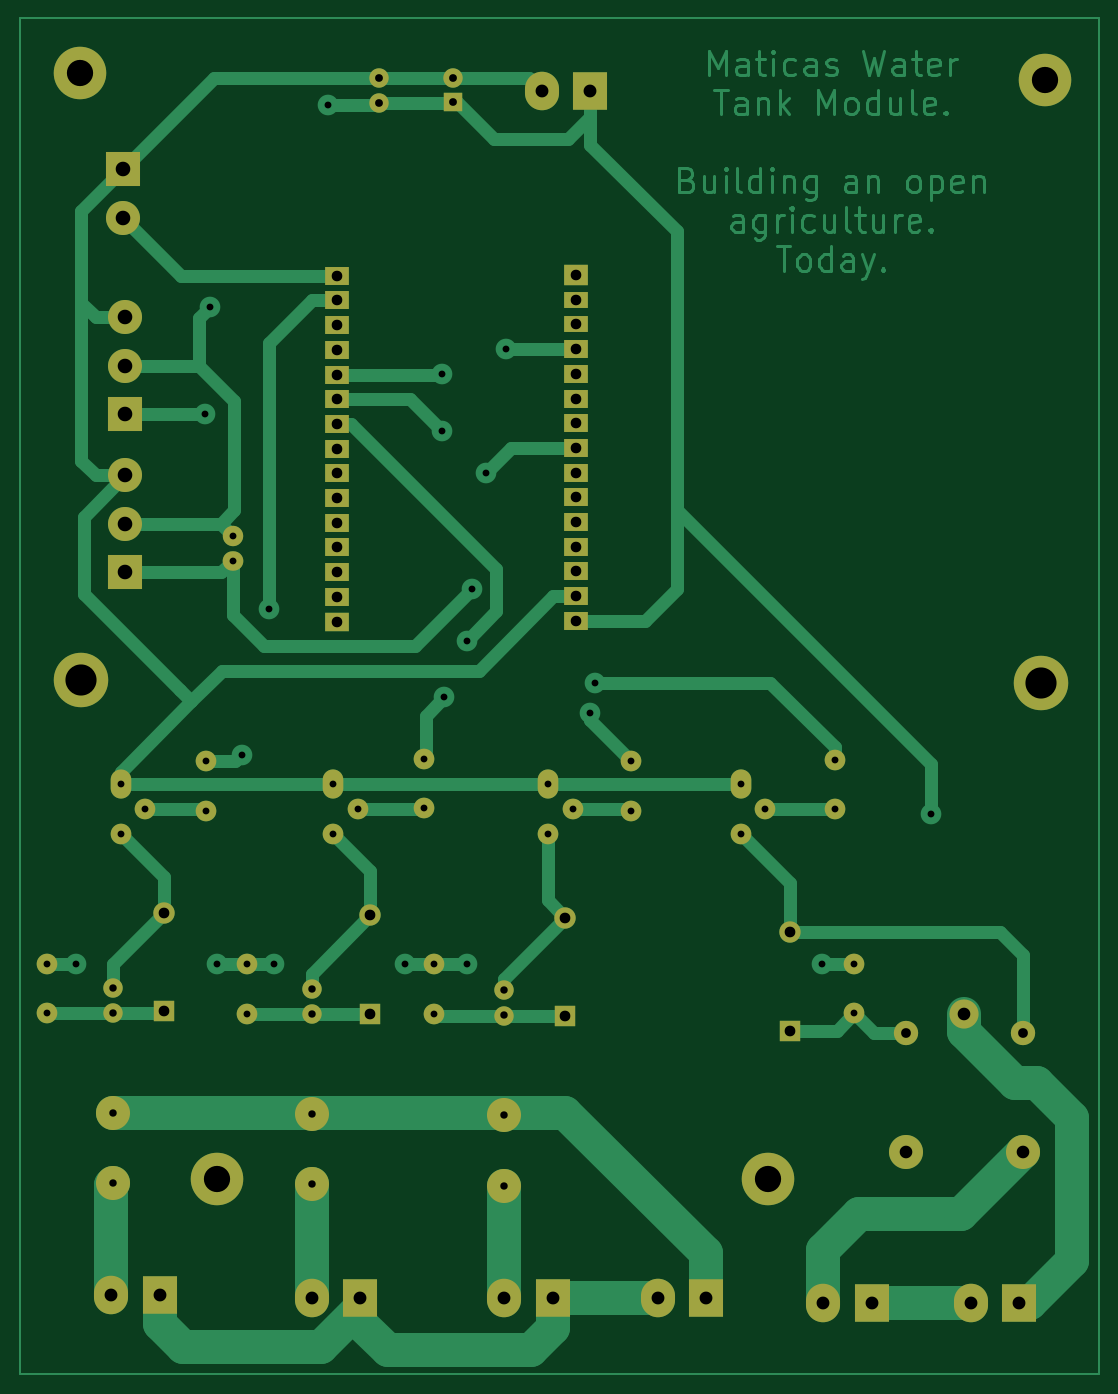
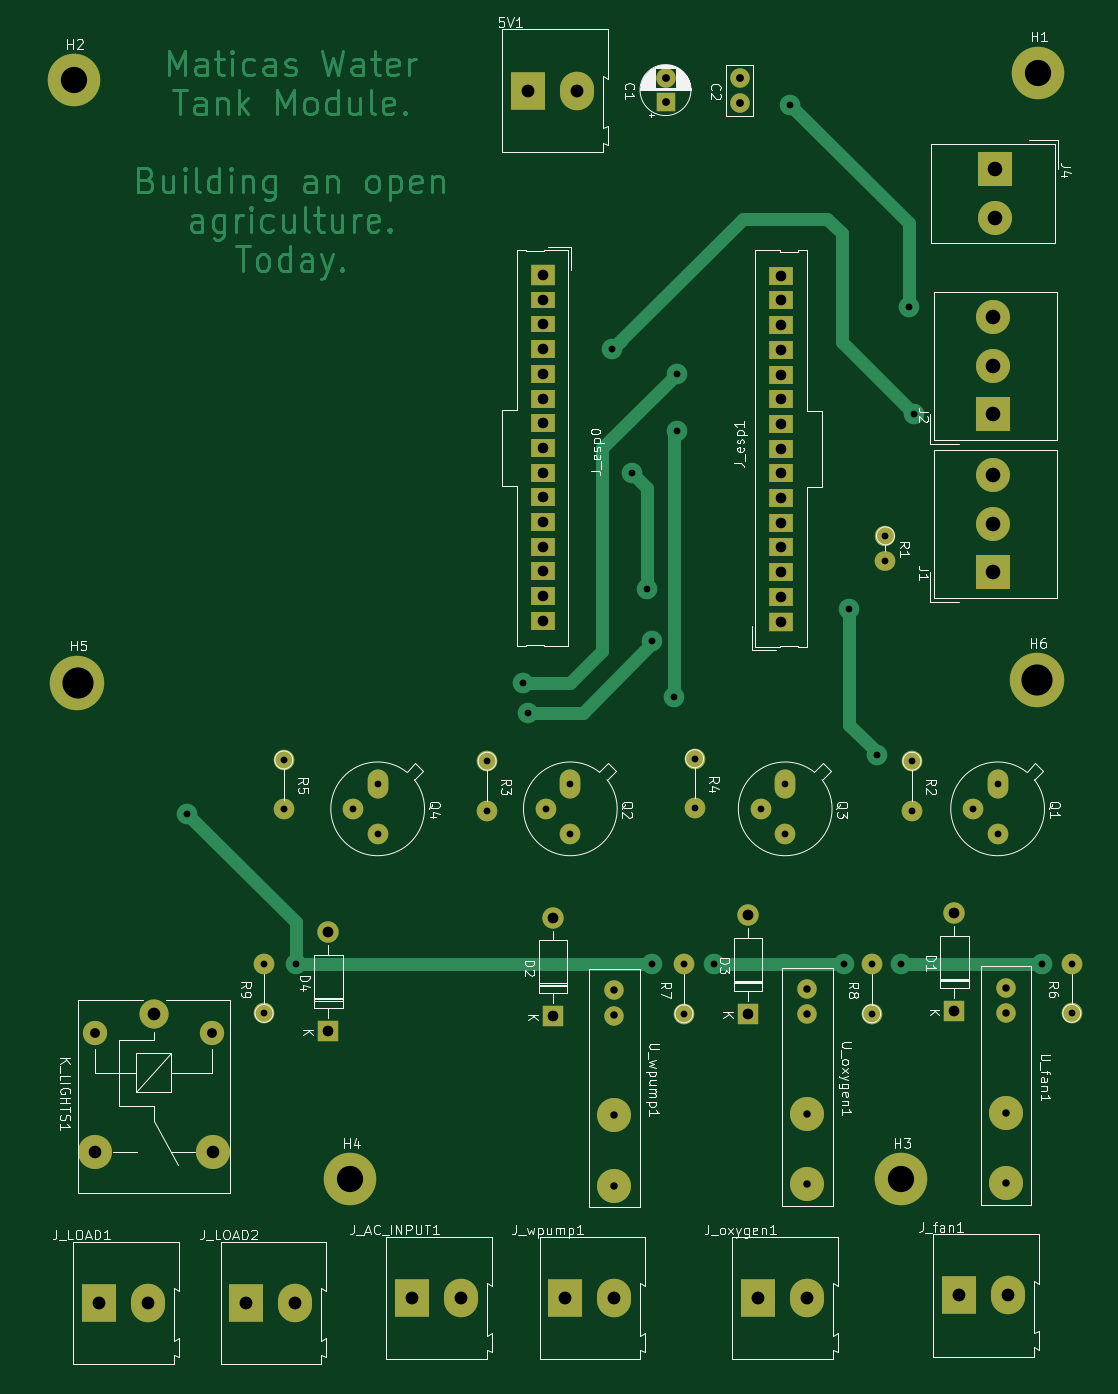
Circuit board: 11 layer files. Board 111.0 x 139.4 mm.
- bottom_copper: intregration1-B_Cu.gbr (36079 bytes)
- bottom_mask: intregration1-B_Mask.gbr (5056 bytes)
- paste: intregration1-B_Paste.gbr (456 bytes)
- bottom_silk: intregration1-B_Silkscreen.gbr (84133 bytes)
- outline: intregration1-Edge_Cuts.gbr (429 bytes)
- top_copper: intregration1-F_Cu.gbr (43303 bytes)
- top_mask: intregration1-F_Mask.gbr (5056 bytes)
- paste: intregration1-F_Paste.gbr (456 bytes)
- top_silk: intregration1-F_Silkscreen.gbr (457 bytes)
- drill: intregration1-NPTH.drl (268 bytes)
- drill: intregration1-PTH.drl (2895 bytes)

=== bottom_copper: intregration1-B_Cu.gbr (36079 bytes, source omitted) ===
=== bottom_mask: intregration1-B_Mask.gbr ===
%TF.GenerationSoftware,KiCad,Pcbnew,7.0.3*%
%TF.CreationDate,2023-06-20T17:47:21-05:00*%
%TF.ProjectId,intregration1,696e7472-6567-4726-9174-696f6e312e6b,rev?*%
%TF.SameCoordinates,Original*%
%TF.FileFunction,Soldermask,Bot*%
%TF.FilePolarity,Negative*%
%FSLAX46Y46*%
G04 Gerber Fmt 4.6, Leading zero omitted, Abs format (unit mm)*
G04 Created by KiCad (PCBNEW 7.0.3) date 2023-06-20 17:47:21*
%MOMM*%
%LPD*%
G01*
G04 APERTURE LIST*
%ADD10C,2.125000*%
%ADD11O,2.125000X2.125000*%
%ADD12C,2.100000*%
%ADD13O,2.125000X2.000000*%
%ADD14R,2.200000X2.200000*%
%ADD15O,2.200000X2.200000*%
%ADD16R,3.500000X3.960000*%
%ADD17O,3.500000X3.960000*%
%ADD18C,5.600000*%
%ADD19R,3.500000X3.500000*%
%ADD20C,3.500000*%
%ADD21C,5.400000*%
%ADD22C,2.000000*%
%ADD23R,2.540000X2.000000*%
%ADD24R,2.540000X1.950000*%
%ADD25O,2.125000X3.000000*%
%ADD26R,2.540000X2.100000*%
%ADD27R,2.540000X1.740000*%
%ADD28C,3.000000*%
%ADD29C,2.500000*%
%ADD30R,2.000000X2.000000*%
G04 APERTURE END LIST*
D10*
%TO.C,R6*%
X50800000Y-130252000D03*
D11*
X50800000Y-125172000D03*
%TD*%
D12*
%TO.C,R1*%
X69957500Y-81147500D03*
D13*
X69957500Y-83687500D03*
%TD*%
D14*
%TO.C,D2*%
X104140000Y-130556000D03*
D15*
X104140000Y-120396000D03*
%TD*%
D10*
%TO.C,R2*%
X67230000Y-104317000D03*
D11*
X67230000Y-109397000D03*
%TD*%
D16*
%TO.C,J_fan1*%
X62404000Y-159258000D03*
D17*
X57404000Y-159258000D03*
%TD*%
D16*
%TO.C,5V1*%
X106717000Y-35352000D03*
D17*
X101717000Y-35352000D03*
%TD*%
D10*
%TO.C,R5*%
X131826000Y-104190000D03*
D11*
X131826000Y-109270000D03*
%TD*%
D16*
%TO.C,J_LOAD2*%
X135665000Y-160020000D03*
D17*
X130665000Y-160020000D03*
%TD*%
D18*
%TO.C,H6*%
X54356000Y-96012000D03*
%TD*%
D19*
%TO.C,J2*%
X58889000Y-68651500D03*
D20*
X58889000Y-63651500D03*
X58889000Y-58651500D03*
%TD*%
D21*
%TO.C,H2*%
X153416000Y-34290000D03*
%TD*%
D22*
%TO.C,C2*%
X84953000Y-36602000D03*
X84953000Y-34102000D03*
%TD*%
D19*
%TO.C,J1*%
X58889000Y-84907500D03*
D20*
X58889000Y-79907500D03*
X58889000Y-74907500D03*
%TD*%
D16*
%TO.C,J_AC_INPUT1*%
X118618000Y-159512000D03*
D17*
X113618000Y-159512000D03*
%TD*%
D16*
%TO.C,J_LOAD1*%
X150825000Y-160020000D03*
D17*
X145825000Y-160020000D03*
%TD*%
D23*
%TO.C,J_esp1*%
X80674500Y-89962000D03*
D24*
X80674500Y-87422000D03*
X80674500Y-84882000D03*
X80674500Y-82342000D03*
X80674500Y-79802000D03*
X80674500Y-77262000D03*
X80674500Y-74722000D03*
X80674500Y-72182000D03*
X80674500Y-69642000D03*
X80674500Y-67102000D03*
X80674500Y-64562000D03*
X80674500Y-62022000D03*
X80674500Y-59482000D03*
X80674500Y-56942000D03*
X80674500Y-54402000D03*
%TD*%
D25*
%TO.C,Q2*%
X102362000Y-106680000D03*
D11*
X104902000Y-109220000D03*
X102362000Y-111760000D03*
%TD*%
D19*
%TO.C,J4*%
X58674000Y-43434000D03*
D20*
X58674000Y-48434000D03*
%TD*%
D14*
%TO.C,D3*%
X84074000Y-130302000D03*
D15*
X84074000Y-120142000D03*
%TD*%
D26*
%TO.C,J_esp0*%
X105215000Y-54323000D03*
D27*
X105215000Y-56863000D03*
X105215000Y-59403000D03*
D24*
X105215000Y-61943000D03*
X105215000Y-64483000D03*
X105215000Y-67023000D03*
X105215000Y-69563000D03*
X105215000Y-72103000D03*
X105215000Y-74643000D03*
X105215000Y-77183000D03*
X105215000Y-79723000D03*
X105215000Y-82263000D03*
X105215000Y-84803000D03*
X105215000Y-87343000D03*
X105215000Y-89883000D03*
%TD*%
D20*
%TO.C,U_wpump1*%
X97870000Y-140716000D03*
X97870000Y-147955000D03*
D22*
X97870000Y-130470000D03*
X97870000Y-127889000D03*
%TD*%
D10*
%TO.C,R3*%
X110918000Y-104317000D03*
D11*
X110918000Y-109397000D03*
%TD*%
D16*
%TO.C,J_oxygen1*%
X83058000Y-159512000D03*
D17*
X78058000Y-159512000D03*
%TD*%
D21*
%TO.C,H1*%
X54256000Y-33528000D03*
%TD*%
D25*
%TO.C,Q1*%
X58420000Y-106680000D03*
D11*
X60960000Y-109220000D03*
X58420000Y-111760000D03*
%TD*%
D14*
%TO.C,D4*%
X127254000Y-132080000D03*
D15*
X127254000Y-121920000D03*
%TD*%
D14*
%TO.C,D1*%
X62861000Y-130048000D03*
D15*
X62861000Y-119888000D03*
%TD*%
D21*
%TO.C,H3*%
X68326000Y-147320000D03*
%TD*%
D28*
%TO.C,K_LIGHTS1*%
X145141000Y-130326000D03*
D29*
X151191000Y-132276000D03*
D20*
X151191000Y-144476000D03*
X139141000Y-144526000D03*
D29*
X139191000Y-132276000D03*
%TD*%
D16*
%TO.C,J_wpump1*%
X102870000Y-159512000D03*
D17*
X97870000Y-159512000D03*
%TD*%
D30*
%TO.C,C1*%
X92573000Y-36557113D03*
D22*
X92573000Y-34057113D03*
%TD*%
D25*
%TO.C,Q3*%
X80264000Y-106680000D03*
D11*
X82804000Y-109220000D03*
X80264000Y-111760000D03*
%TD*%
D21*
%TO.C,H4*%
X124968000Y-147320000D03*
%TD*%
D10*
%TO.C,R7*%
X90678000Y-130295750D03*
D11*
X90678000Y-125215750D03*
%TD*%
D20*
%TO.C,U_oxygen1*%
X78058000Y-140589000D03*
X78058000Y-147828000D03*
D22*
X78058000Y-130343000D03*
X78058000Y-127762000D03*
%TD*%
D10*
%TO.C,R4*%
X89582000Y-104063000D03*
D11*
X89582000Y-109143000D03*
%TD*%
D10*
%TO.C,R9*%
X133858000Y-130252000D03*
D11*
X133858000Y-125172000D03*
%TD*%
D25*
%TO.C,Q4*%
X122174000Y-106680000D03*
D11*
X124714000Y-109220000D03*
X122174000Y-111760000D03*
%TD*%
D18*
%TO.C,H5*%
X153041000Y-96266000D03*
%TD*%
D20*
%TO.C,U_fan1*%
X57607000Y-140462000D03*
X57607000Y-147701000D03*
D22*
X57607000Y-130216000D03*
X57607000Y-127635000D03*
%TD*%
D10*
%TO.C,R8*%
X71374000Y-130295750D03*
D11*
X71374000Y-125215750D03*
%TD*%
M02*

=== paste: intregration1-B_Paste.gbr ===
%TF.GenerationSoftware,KiCad,Pcbnew,7.0.3*%
%TF.CreationDate,2023-06-20T17:47:21-05:00*%
%TF.ProjectId,intregration1,696e7472-6567-4726-9174-696f6e312e6b,rev?*%
%TF.SameCoordinates,Original*%
%TF.FileFunction,Paste,Bot*%
%TF.FilePolarity,Positive*%
%FSLAX46Y46*%
G04 Gerber Fmt 4.6, Leading zero omitted, Abs format (unit mm)*
G04 Created by KiCad (PCBNEW 7.0.3) date 2023-06-20 17:47:21*
%MOMM*%
%LPD*%
G01*
G04 APERTURE LIST*
G04 APERTURE END LIST*
M02*

=== bottom_silk: intregration1-B_Silkscreen.gbr (84133 bytes, source omitted) ===
=== outline: intregration1-Edge_Cuts.gbr ===
%TF.GenerationSoftware,KiCad,Pcbnew,7.0.3*%
%TF.CreationDate,2023-06-20T17:47:21-05:00*%
%TF.ProjectId,intregration1,696e7472-6567-4726-9174-696f6e312e6b,rev?*%
%TF.SameCoordinates,Original*%
%TF.FileFunction,Profile,NP*%
%FSLAX46Y46*%
G04 Gerber Fmt 4.6, Leading zero omitted, Abs format (unit mm)*
G04 Created by KiCad (PCBNEW 7.0.3) date 2023-06-20 17:47:21*
%MOMM*%
%LPD*%
G01*
G04 APERTURE LIST*
G04 APERTURE END LIST*
M02*

=== top_copper: intregration1-F_Cu.gbr (43303 bytes, source omitted) ===
=== top_mask: intregration1-F_Mask.gbr ===
%TF.GenerationSoftware,KiCad,Pcbnew,7.0.3*%
%TF.CreationDate,2023-06-20T17:47:21-05:00*%
%TF.ProjectId,intregration1,696e7472-6567-4726-9174-696f6e312e6b,rev?*%
%TF.SameCoordinates,Original*%
%TF.FileFunction,Soldermask,Top*%
%TF.FilePolarity,Negative*%
%FSLAX46Y46*%
G04 Gerber Fmt 4.6, Leading zero omitted, Abs format (unit mm)*
G04 Created by KiCad (PCBNEW 7.0.3) date 2023-06-20 17:47:21*
%MOMM*%
%LPD*%
G01*
G04 APERTURE LIST*
%ADD10C,2.125000*%
%ADD11O,2.125000X2.125000*%
%ADD12C,2.100000*%
%ADD13O,2.125000X2.000000*%
%ADD14R,2.200000X2.200000*%
%ADD15O,2.200000X2.200000*%
%ADD16R,3.500000X3.960000*%
%ADD17O,3.500000X3.960000*%
%ADD18C,5.600000*%
%ADD19R,3.500000X3.500000*%
%ADD20C,3.500000*%
%ADD21C,5.400000*%
%ADD22C,2.000000*%
%ADD23R,2.540000X2.000000*%
%ADD24R,2.540000X1.950000*%
%ADD25O,2.125000X3.000000*%
%ADD26R,2.540000X2.100000*%
%ADD27R,2.540000X1.740000*%
%ADD28C,3.000000*%
%ADD29C,2.500000*%
%ADD30R,2.000000X2.000000*%
G04 APERTURE END LIST*
D10*
%TO.C,R6*%
X50800000Y-130252000D03*
D11*
X50800000Y-125172000D03*
%TD*%
D12*
%TO.C,R1*%
X69957500Y-81147500D03*
D13*
X69957500Y-83687500D03*
%TD*%
D14*
%TO.C,D2*%
X104140000Y-130556000D03*
D15*
X104140000Y-120396000D03*
%TD*%
D10*
%TO.C,R2*%
X67230000Y-104317000D03*
D11*
X67230000Y-109397000D03*
%TD*%
D16*
%TO.C,J_fan1*%
X62404000Y-159258000D03*
D17*
X57404000Y-159258000D03*
%TD*%
D16*
%TO.C,5V1*%
X106717000Y-35352000D03*
D17*
X101717000Y-35352000D03*
%TD*%
D10*
%TO.C,R5*%
X131826000Y-104190000D03*
D11*
X131826000Y-109270000D03*
%TD*%
D16*
%TO.C,J_LOAD2*%
X135665000Y-160020000D03*
D17*
X130665000Y-160020000D03*
%TD*%
D18*
%TO.C,H6*%
X54356000Y-96012000D03*
%TD*%
D19*
%TO.C,J2*%
X58889000Y-68651500D03*
D20*
X58889000Y-63651500D03*
X58889000Y-58651500D03*
%TD*%
D21*
%TO.C,H2*%
X153416000Y-34290000D03*
%TD*%
D22*
%TO.C,C2*%
X84953000Y-36602000D03*
X84953000Y-34102000D03*
%TD*%
D19*
%TO.C,J1*%
X58889000Y-84907500D03*
D20*
X58889000Y-79907500D03*
X58889000Y-74907500D03*
%TD*%
D16*
%TO.C,J_AC_INPUT1*%
X118618000Y-159512000D03*
D17*
X113618000Y-159512000D03*
%TD*%
D16*
%TO.C,J_LOAD1*%
X150825000Y-160020000D03*
D17*
X145825000Y-160020000D03*
%TD*%
D23*
%TO.C,J_esp1*%
X80674500Y-89962000D03*
D24*
X80674500Y-87422000D03*
X80674500Y-84882000D03*
X80674500Y-82342000D03*
X80674500Y-79802000D03*
X80674500Y-77262000D03*
X80674500Y-74722000D03*
X80674500Y-72182000D03*
X80674500Y-69642000D03*
X80674500Y-67102000D03*
X80674500Y-64562000D03*
X80674500Y-62022000D03*
X80674500Y-59482000D03*
X80674500Y-56942000D03*
X80674500Y-54402000D03*
%TD*%
D25*
%TO.C,Q2*%
X102362000Y-106680000D03*
D11*
X104902000Y-109220000D03*
X102362000Y-111760000D03*
%TD*%
D19*
%TO.C,J4*%
X58674000Y-43434000D03*
D20*
X58674000Y-48434000D03*
%TD*%
D14*
%TO.C,D3*%
X84074000Y-130302000D03*
D15*
X84074000Y-120142000D03*
%TD*%
D26*
%TO.C,J_esp0*%
X105215000Y-54323000D03*
D27*
X105215000Y-56863000D03*
X105215000Y-59403000D03*
D24*
X105215000Y-61943000D03*
X105215000Y-64483000D03*
X105215000Y-67023000D03*
X105215000Y-69563000D03*
X105215000Y-72103000D03*
X105215000Y-74643000D03*
X105215000Y-77183000D03*
X105215000Y-79723000D03*
X105215000Y-82263000D03*
X105215000Y-84803000D03*
X105215000Y-87343000D03*
X105215000Y-89883000D03*
%TD*%
D20*
%TO.C,U_wpump1*%
X97870000Y-140716000D03*
X97870000Y-147955000D03*
D22*
X97870000Y-130470000D03*
X97870000Y-127889000D03*
%TD*%
D10*
%TO.C,R3*%
X110918000Y-104317000D03*
D11*
X110918000Y-109397000D03*
%TD*%
D16*
%TO.C,J_oxygen1*%
X83058000Y-159512000D03*
D17*
X78058000Y-159512000D03*
%TD*%
D21*
%TO.C,H1*%
X54256000Y-33528000D03*
%TD*%
D25*
%TO.C,Q1*%
X58420000Y-106680000D03*
D11*
X60960000Y-109220000D03*
X58420000Y-111760000D03*
%TD*%
D14*
%TO.C,D4*%
X127254000Y-132080000D03*
D15*
X127254000Y-121920000D03*
%TD*%
D14*
%TO.C,D1*%
X62861000Y-130048000D03*
D15*
X62861000Y-119888000D03*
%TD*%
D21*
%TO.C,H3*%
X68326000Y-147320000D03*
%TD*%
D28*
%TO.C,K_LIGHTS1*%
X145141000Y-130326000D03*
D29*
X151191000Y-132276000D03*
D20*
X151191000Y-144476000D03*
X139141000Y-144526000D03*
D29*
X139191000Y-132276000D03*
%TD*%
D16*
%TO.C,J_wpump1*%
X102870000Y-159512000D03*
D17*
X97870000Y-159512000D03*
%TD*%
D30*
%TO.C,C1*%
X92573000Y-36557113D03*
D22*
X92573000Y-34057113D03*
%TD*%
D25*
%TO.C,Q3*%
X80264000Y-106680000D03*
D11*
X82804000Y-109220000D03*
X80264000Y-111760000D03*
%TD*%
D21*
%TO.C,H4*%
X124968000Y-147320000D03*
%TD*%
D10*
%TO.C,R7*%
X90678000Y-130295750D03*
D11*
X90678000Y-125215750D03*
%TD*%
D20*
%TO.C,U_oxygen1*%
X78058000Y-140589000D03*
X78058000Y-147828000D03*
D22*
X78058000Y-130343000D03*
X78058000Y-127762000D03*
%TD*%
D10*
%TO.C,R4*%
X89582000Y-104063000D03*
D11*
X89582000Y-109143000D03*
%TD*%
D10*
%TO.C,R9*%
X133858000Y-130252000D03*
D11*
X133858000Y-125172000D03*
%TD*%
D25*
%TO.C,Q4*%
X122174000Y-106680000D03*
D11*
X124714000Y-109220000D03*
X122174000Y-111760000D03*
%TD*%
D18*
%TO.C,H5*%
X153041000Y-96266000D03*
%TD*%
D20*
%TO.C,U_fan1*%
X57607000Y-140462000D03*
X57607000Y-147701000D03*
D22*
X57607000Y-130216000D03*
X57607000Y-127635000D03*
%TD*%
D10*
%TO.C,R8*%
X71374000Y-130295750D03*
D11*
X71374000Y-125215750D03*
%TD*%
M02*

=== paste: intregration1-F_Paste.gbr ===
%TF.GenerationSoftware,KiCad,Pcbnew,7.0.3*%
%TF.CreationDate,2023-06-20T17:47:21-05:00*%
%TF.ProjectId,intregration1,696e7472-6567-4726-9174-696f6e312e6b,rev?*%
%TF.SameCoordinates,Original*%
%TF.FileFunction,Paste,Top*%
%TF.FilePolarity,Positive*%
%FSLAX46Y46*%
G04 Gerber Fmt 4.6, Leading zero omitted, Abs format (unit mm)*
G04 Created by KiCad (PCBNEW 7.0.3) date 2023-06-20 17:47:21*
%MOMM*%
%LPD*%
G01*
G04 APERTURE LIST*
G04 APERTURE END LIST*
M02*

=== top_silk: intregration1-F_Silkscreen.gbr ===
%TF.GenerationSoftware,KiCad,Pcbnew,7.0.3*%
%TF.CreationDate,2023-06-20T17:47:21-05:00*%
%TF.ProjectId,intregration1,696e7472-6567-4726-9174-696f6e312e6b,rev?*%
%TF.SameCoordinates,Original*%
%TF.FileFunction,Legend,Top*%
%TF.FilePolarity,Positive*%
%FSLAX46Y46*%
G04 Gerber Fmt 4.6, Leading zero omitted, Abs format (unit mm)*
G04 Created by KiCad (PCBNEW 7.0.3) date 2023-06-20 17:47:21*
%MOMM*%
%LPD*%
G01*
G04 APERTURE LIST*
G04 APERTURE END LIST*
M02*

=== drill: intregration1-NPTH.drl ===
M48
; DRILL file {KiCad 7.0.3} date mar 20 jun 2023 17:47:25
; FORMAT={-:-/ absolute / inch / decimal}
; #@! TF.CreationDate,2023-06-20T17:47:25-05:00
; #@! TF.GenerationSoftware,Kicad,Pcbnew,7.0.3
; #@! TF.FileFunction,NonPlated,1,2,NPTH
FMAT,2
INCH
%
G90
G05
T0
M30

=== drill: intregration1-PTH.drl ===
M48
; DRILL file {KiCad 7.0.3} date mar 20 jun 2023 17:47:25
; FORMAT={-:-/ absolute / inch / decimal}
; #@! TF.CreationDate,2023-06-20T17:47:25-05:00
; #@! TF.GenerationSoftware,Kicad,Pcbnew,7.0.3
; #@! TF.FileFunction,Plated,1,2,PTH
FMAT,2
INCH
; #@! TA.AperFunction,Plated,PTH,ViaDrill
T1C0.0276
; #@! TA.AperFunction,Plated,PTH,ComponentDrill
T2C0.0276
; #@! TA.AperFunction,Plated,PTH,ComponentDrill
T3C0.0300
; #@! TA.AperFunction,Plated,PTH,ComponentDrill
T4C0.0315
; #@! TA.AperFunction,Plated,PTH,ComponentDrill
T5C0.0394
; #@! TA.AperFunction,Plated,PTH,ComponentDrill
T6C0.0429
; #@! TA.AperFunction,Plated,PTH,ComponentDrill
T7C0.0433
; #@! TA.AperFunction,Plated,PTH,ComponentDrill
T8C0.0512
; #@! TA.AperFunction,Plated,PTH,ComponentDrill
T9C0.0520
; #@! TA.AperFunction,Plated,PTH,ComponentDrill
T10C0.0591
; #@! TA.AperFunction,Plated,PTH,ComponentDrill
T11C0.1063
; #@! TA.AperFunction,Plated,PTH,ComponentDrill
T12C0.1260
%
G90
G05
T1
X2.12Y-4.93
X2.64Y-2.7
X2.66Y-2.27
X2.69Y-4.93
X2.79Y-4.08
X2.9Y-3.49
X2.92Y-4.93
X3.14Y-1.45
X3.45Y-4.93
X3.6Y-2.54
X3.6Y-2.77
X3.61Y-3.8459
X3.7Y-3.62
X3.7Y-4.93
X3.72Y-3.41
X3.78Y-2.94
X3.86Y-2.44
X4.2Y-3.91
X4.22Y-3.79
X5.14Y-4.93
X5.58Y-4.32
T2
X2.0Y-4.928
X2.0Y-5.128
X2.3Y-4.2
X2.3Y-4.4
X2.4Y-4.3
X2.6469Y-4.107
X2.6469Y-4.307
X2.7542Y-3.1948
X2.7542Y-3.2948
X2.81Y-4.9298
X2.81Y-5.1298
X3.16Y-4.2
X3.16Y-4.4
X3.26Y-4.3
X3.5269Y-4.097
X3.5269Y-4.297
X3.57Y-4.9298
X3.57Y-5.1298
X4.03Y-4.2
X4.03Y-4.4
X4.13Y-4.3
X4.3669Y-4.107
X4.3669Y-4.307
X4.81Y-4.2
X4.81Y-4.4
X4.91Y-4.3
X5.19Y-4.102
X5.19Y-4.302
X5.27Y-4.928
X5.27Y-5.128
T3
X2.268Y-5.025
X2.268Y-5.1266
X2.268Y-5.53
X2.268Y-5.815
X3.0731Y-5.03
X3.0731Y-5.1316
X3.0731Y-5.535
X3.0731Y-5.82
X3.8531Y-5.035
X3.8531Y-5.1366
X3.8531Y-5.54
X3.8531Y-5.825
T4
X3.3446Y-1.3426
X3.3446Y-1.441
X3.6446Y-1.3408
X3.6446Y-1.4393
T5
X5.48Y-5.2077
X5.9524Y-5.2077
T6
X3.1762Y-2.1418
X3.1762Y-2.2418
X3.1762Y-2.3418
X3.1762Y-2.4418
X3.1762Y-2.5418
X3.1762Y-2.6418
X3.1762Y-2.7418
X3.1762Y-2.8418
X3.1762Y-2.9418
X3.1762Y-3.0418
X3.1762Y-3.1418
X3.1762Y-3.2418
X3.1762Y-3.3418
X3.1762Y-3.4418
X3.1762Y-3.5418
X4.1423Y-2.1387
X4.1423Y-2.2387
X4.1423Y-2.3387
X4.1423Y-2.4387
X4.1423Y-2.5387
X4.1423Y-2.6387
X4.1423Y-2.7387
X4.1423Y-2.8387
X4.1423Y-2.9387
X4.1423Y-3.0387
X4.1423Y-3.1387
X4.1423Y-3.2387
X4.1423Y-3.3387
X4.1423Y-3.4387
X4.1423Y-3.5387
T7
X2.4748Y-4.72
X2.4748Y-5.12
X3.31Y-4.73
X3.31Y-5.13
X4.1Y-4.74
X4.1Y-5.14
X5.01Y-4.8
X5.01Y-5.2
T8
X5.478Y-5.69
X5.7142Y-5.1309
X5.9524Y-5.688
T9
X2.26Y-6.27
X2.4569Y-6.27
X3.0731Y-6.28
X3.27Y-6.28
X3.8531Y-6.28
X4.0046Y-1.3918
X4.05Y-6.28
X4.2015Y-1.3918
X4.4731Y-6.28
X4.67Y-6.28
X5.1443Y-6.3
X5.3411Y-6.3
X5.7411Y-6.3
X5.938Y-6.3
T10
X2.31Y-1.71
X2.31Y-1.9069
X2.3185Y-2.3091
X2.3185Y-2.506
X2.3185Y-2.7028
X2.3185Y-2.9491
X2.3185Y-3.146
X2.3185Y-3.3428
T11
X2.1361Y-1.32
X2.69Y-5.8
X4.92Y-5.8
X6.04Y-1.35
T12
X2.14Y-3.78
X6.0252Y-3.79
T0
M30

